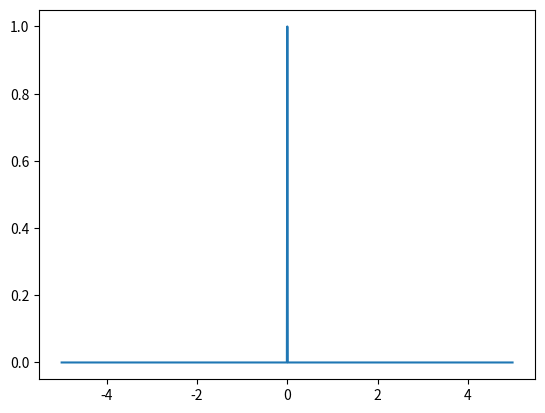

The matplotlib source for this figure:
import numpy as np
import matplotlib.pyplot as plt

# 1. Unit impulse signal

import numpy as np
import matplotlib.pyplot as plt

#discrete time

# t = np.arange(-5,5,1)
# x=np.zeros(len(t))
# x[len(t)//2]=1

# plt.stem(t,x)
# plt.show()

#continuous time

t = np.arange(-5,5,0.01)
x=np.zeros(len(t))
x[len(t)//2]=1
plt.plot(t,x)
plt.show()


# 2. Unit pulse signal
# 3. Unit ramp signal

# 4. Bipolar pulse
# 5. Triangular signal


